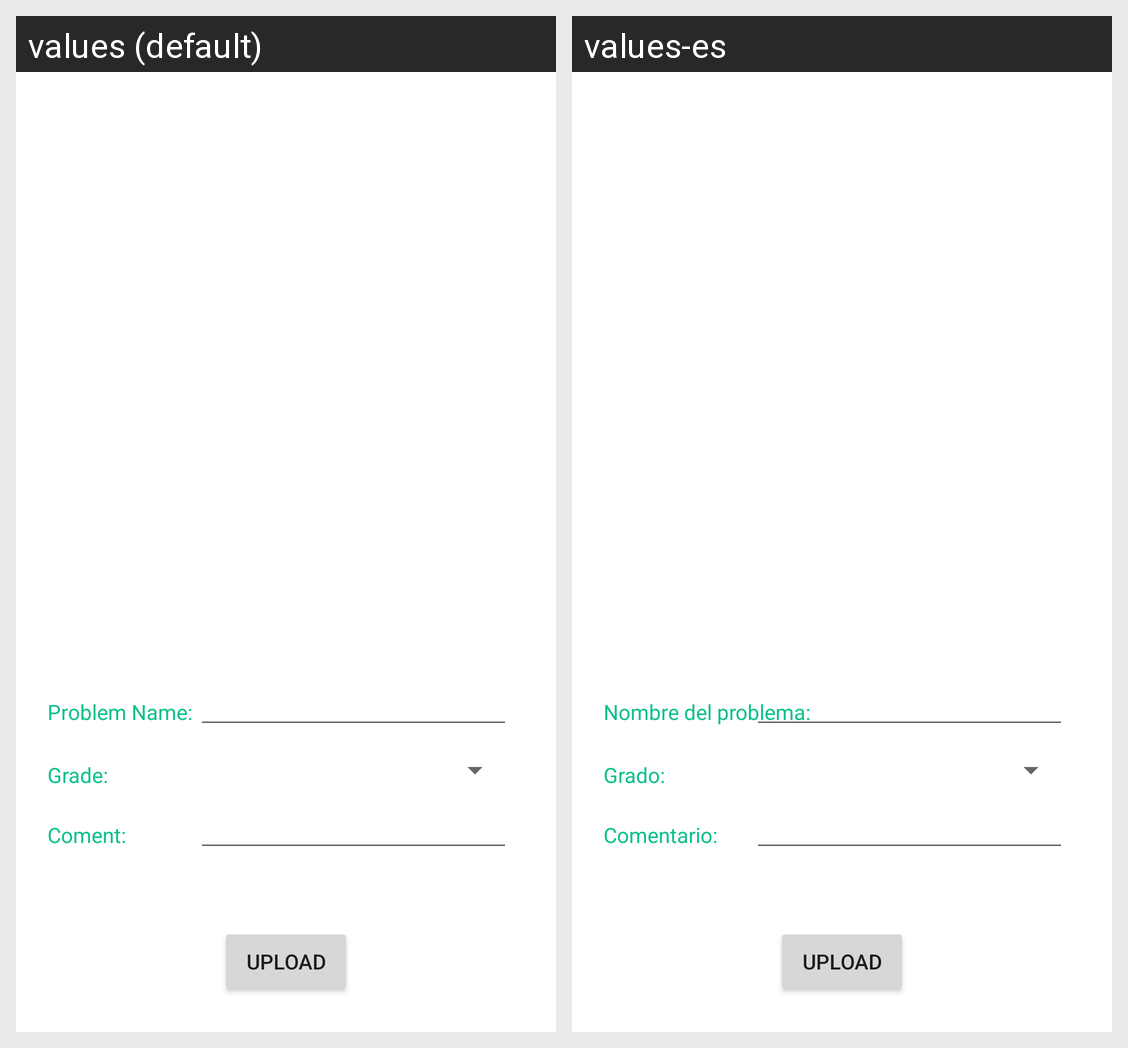

For this localized Android screen grid, give each drawn string resource with its value in every locale shown.
Android screen res/layout/activity_problem_data.xml rendered under 2 locales, left to right: values (default), values-es. Device: Nexus 5 (rendered at 1080×1920; each locale shown at half size, 540×960, under a caption strip naming it); theme AppTheme.Green.
Strings drawn on this screen, with the default value and each locale's value (text and hints the layout hard-codes, and strings that could not be matched under every locale, appear in the picture but are not listed):

name_problem
  values: Problem Name:
  values-es: Nombre del problema:

grade
  values: Grade:
  values-es: Grado:

coment
  values: Coment:
  values-es: Comentario:
